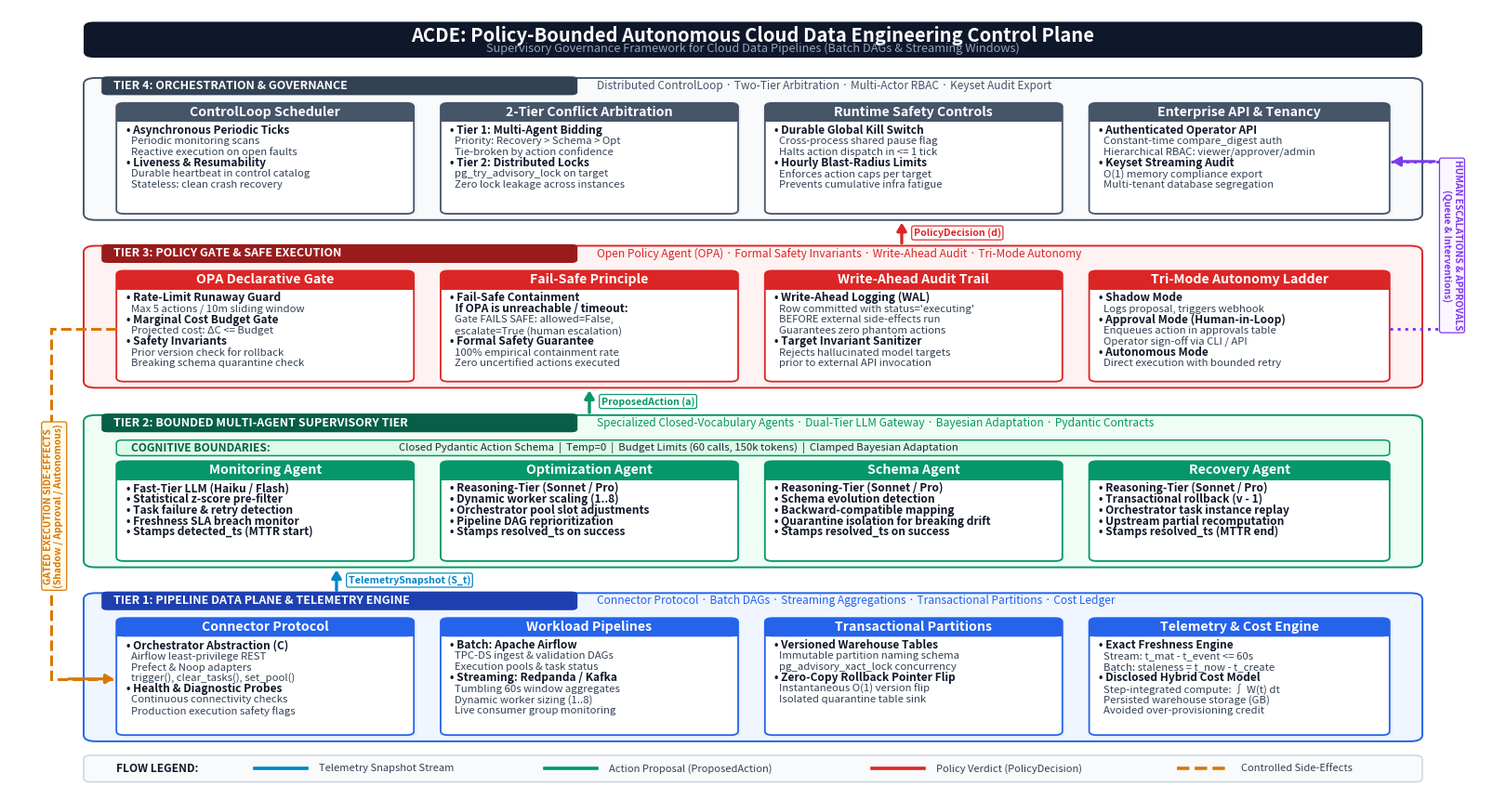

Here is the Python script that generated this plot:
#!/usr/bin/env python3
"""
Generate a sleek, compact, publication-ready System Architecture diagram
specifically dimensioned and formatted for IEEE journal papers.

Design principles:
1. Compact 16:8.2 widescreen ratio that spans two columns in IEEEtran
   (\\begin{figure*} ... \\end{figure*}) taking only ~3.2 inches of page height.
2. Large, highly legible typography designed to remain razor-sharp when scaled down.
3. Balanced vertical rhythm with zero wasted whitespace inside component cards.
4. Saves directly to docs/system_architecture_paper.png (300 DPI).
"""

import os
import matplotlib
matplotlib.use("Agg")
import matplotlib.pyplot as plt
import matplotlib.patches as patches
from matplotlib.patches import FancyBboxPatch, FancyArrowPatch

def draw_paper_diagram(output_path="docs/system_architecture_paper.png"):
    os.makedirs(os.path.dirname(output_path) or ".", exist_ok=True)

    # 16 x 8.4 inches at 300 DPI (4800 x 2520 px) - compact, publication-perfect ratio
    fig = plt.figure(figsize=(16, 8.4), dpi=300)
    ax = fig.add_axes([0, 0, 1, 1])
    ax.set_xlim(0, 100)
    ax.set_ylim(0, 100)
    ax.axis("off")

    # Clean white background
    ax.add_patch(patches.Rectangle((0, 0), 100, 100, facecolor="#FFFFFF", edgecolor="none"))

    # Color Palette - Professional IEEE Publication Palette
    C = {
        "title_bg": "#0F172A",
        "t4_bg": "#F8FAFC", "t4_border": "#475569", "t4_badge": "#334155",
        "t3_bg": "#FEF2F2", "t3_border": "#DC2626", "t3_badge": "#991B1B",
        "t2_bg": "#F0FDF4", "t2_border": "#059669", "t2_badge": "#065F46",
        "t1_bg": "#EFF6FF", "t1_border": "#2563EB", "t1_badge": "#1E40AF",
        "flow_tel": "#0284C7",
        "flow_prop": "#059669",
        "flow_dec": "#DC2626",
        "flow_exec": "#D97706",
        "flow_human": "#7C3AED",
    }

    # Helper: Card with header band
    def draw_card(x, y, w, h, border, title, bullets):
        # Soft shadow
        shadow = FancyBboxPatch((x + 0.18, y - 0.18), w, h,
                                boxstyle="round,pad=0,rounding_size=0.5",
                                facecolor="#E2E8F0", edgecolor="none", alpha=0.5, zorder=2)
        ax.add_patch(shadow)

        # Card body
        card = FancyBboxPatch((x, y), w, h,
                              boxstyle="round,pad=0,rounding_size=0.5",
                              facecolor="#FFFFFF", edgecolor=border, linewidth=1.3, zorder=3)
        ax.add_patch(card)

        # Card header bar
        header_h = 2.4
        header = FancyBboxPatch((x, y + h - header_h), w, header_h,
                                boxstyle="round,pad=0,rounding_size=0.5",
                                facecolor=border, edgecolor="none", zorder=4)
        ax.add_patch(header)
        ax.add_patch(patches.Rectangle((x, y + h - header_h), w, 0.5, facecolor=border, edgecolor="none", zorder=4))

        # Title text
        ax.text(x + w/2, y + h - header_h/2, title,
                ha="center", va="center", color="#FFFFFF", fontsize=10.2, fontweight="bold",
                fontfamily="sans-serif", zorder=5)

        # Content bullets (distributed evenly)
        usable_h = h - header_h - 1.2
        n_lines = len(bullets)
        spacing = usable_h / max(n_lines - 1, 1) if n_lines > 1 else 0
        spacing = min(spacing, 1.4)
        curr_y = y + h - header_h - 1.1

        for b in bullets:
            is_bold = b.startswith("•") or b.startswith("[") or b.endswith(":")
            weight = "bold" if is_bold else "normal"
            fsize = 8.6 if is_bold else 8.2
            color = "#0F172A" if is_bold else "#334155"
            ax.text(x + 0.65, curr_y, b, ha="left", va="center",
                    color=color, fontsize=fsize, fontweight=weight, fontfamily="sans-serif", zorder=5)
            curr_y -= spacing

    # Helper: Tier Container
    def draw_tier(y, h, name, subtitle, colors):
        x, w = 5, 90
        container = FancyBboxPatch((x, y), w, h,
                                   boxstyle="round,pad=0,rounding_size=0.8",
                                   facecolor=colors["bg"], edgecolor=colors["border"],
                                   linewidth=1.4, zorder=1)
        ax.add_patch(container)

        # Tier Tab Badge
        tab_w = 32
        tab_h = 2.4
        tab = FancyBboxPatch((x + 1.2, y + h - tab_h + 0.2), tab_w, tab_h,
                             boxstyle="round,pad=0,rounding_size=0.4",
                             facecolor=colors["badge"], edgecolor="none", zorder=2)
        ax.add_patch(tab)
        ax.text(x + 2.0, y + h - tab_h/2 + 0.2, name.upper(),
                ha="left", va="center", color="#FFFFFF", fontsize=9.0, fontweight="bold",
                fontfamily="sans-serif", zorder=3)

        # Subtitle
        ax.text(x + tab_w + 2.5, y + h - tab_h/2 + 0.2, subtitle,
                ha="left", va="center", color=colors["border"], fontsize=8.6, fontstyle="italic",
                fontfamily="sans-serif", zorder=3)

    # --------------------------------------------------------------------------
    # 0. TOP TITLE BANNER
    # --------------------------------------------------------------------------
    title_box = FancyBboxPatch((5, 93.8), 90, 4.6, boxstyle="round,pad=0,rounding_size=0.7",
                               facecolor=C["title_bg"], edgecolor="none", zorder=2)
    ax.add_patch(title_box)
    ax.text(50, 96.6, "ACDE: Policy-Bounded Autonomous Cloud Data Engineering Control Plane",
            ha="center", va="center", color="#FFFFFF", fontsize=14.5, fontweight="bold",
            fontfamily="sans-serif", zorder=3)
    ax.text(50, 94.9, "Supervisory Governance Framework for Cloud Data Pipelines (Batch DAGs & Streaming Windows)",
            ha="center", va="center", color="#94A3B8", fontsize=9.2, fontfamily="sans-serif", zorder=3)

    # --------------------------------------------------------------------------
    # TIER 4: ORCHESTRATION & ENTERPRISE GOVERNANCE (TOP)
    # --------------------------------------------------------------------------
    t4_y, t4_h = 73.0, 18.2
    draw_tier(t4_y, t4_h, "Tier 4: Orchestration & Governance",
              "Distributed ControlLoop · Two-Tier Arbitration · Multi-Actor RBAC · Keyset Audit Export",
              {"bg": C["t4_bg"], "border": C["t4_border"], "badge": C["t4_badge"]})

    draw_card(7.2, t4_y + 0.8, 20.0, 14.2, C["t4_border"],
              "ControlLoop Scheduler", [
                  "• Asynchronous Periodic Ticks",
                  "  Periodic monitoring scans",
                  "  Reactive execution on open faults",
                  "• Liveness & Resumability",
                  "  Durable heartbeat in control catalog",
                  "  Stateless: clean crash recovery"
              ])

    draw_card(29.0, t4_y + 0.8, 20.0, 14.2, C["t4_border"],
              "2-Tier Conflict Arbitration", [
                  "• Tier 1: Multi-Agent Bidding",
                  "  Priority: Recovery > Schema > Opt",
                  "  Tie-broken by action confidence",
                  "• Tier 2: Distributed Locks",
                  "  pg_try_advisory_lock on target",
                  "  Zero lock leakage across instances"
              ])

    draw_card(50.8, t4_y + 0.8, 20.0, 14.2, C["t4_border"],
              "Runtime Safety Controls", [
                  "• Durable Global Kill Switch",
                  "  Cross-process shared pause flag",
                  "  Halts action dispatch in <= 1 tick",
                  "• Hourly Blast-Radius Limits",
                  "  Enforces action caps per target",
                  "  Prevents cumulative infra fatigue"
              ])

    draw_card(72.6, t4_y + 0.8, 20.2, 14.2, C["t4_border"],
              "Enterprise API & Tenancy", [
                  "• Authenticated Operator API",
                  "  Constant-time compare_digest auth",
                  "  Hierarchical RBAC: viewer/approver/admin",
                  "• Keyset Streaming Audit",
                  "  O(1) memory compliance export",
                  "  Multi-tenant database segregation"
              ])

    # --------------------------------------------------------------------------
    # TIER 3: DECLARATIVE POLICY GATE & SAFE EXECUTION (OPA)
    # --------------------------------------------------------------------------
    t3_y, t3_h = 51.5, 18.2
    draw_tier(t3_y, t3_h, "Tier 3: Policy Gate & Safe Execution",
              "Open Policy Agent (OPA) · Formal Safety Invariants · Write-Ahead Audit · Tri-Mode Autonomy",
              {"bg": C["t3_bg"], "border": C["t3_border"], "badge": C["t3_badge"]})

    draw_card(7.2, t3_y + 0.8, 20.0, 14.2, C["t3_border"],
              "OPA Declarative Gate", [
                  "• Rate-Limit Runaway Guard",
                  "  Max 5 actions / 10m sliding window",
                  "• Marginal Cost Budget Gate",
                  "  Projected cost: ΔC <= Budget",
                  "• Safety Invariants",
                  "  Prior version check for rollback",
                  "  Breaking schema quarantine check"
              ])

    draw_card(29.0, t3_y + 0.8, 20.0, 14.2, C["t3_border"],
              "Fail-Safe Principle", [
                  "• Fail-Safe Containment",
                  "  If OPA is unreachable / timeout:",
                  "  Gate FAILS SAFE: allowed=False,",
                  "  escalate=True (human escalation)",
                  "• Formal Safety Guarantee",
                  "  100% empirical containment rate",
                  "  Zero uncertified actions executed"
              ])

    draw_card(50.8, t3_y + 0.8, 20.0, 14.2, C["t3_border"],
              "Write-Ahead Audit Trail", [
                  "• Write-Ahead Logging (WAL)",
                  "  Row committed with status='executing'",
                  "  BEFORE external side-effects run",
                  "  Guarantees zero phantom actions",
                  "• Target Invariant Sanitizer",
                  "  Rejects hallucinated model targets",
                  "  prior to external API invocation"
              ])

    draw_card(72.6, t3_y + 0.8, 20.2, 14.2, C["t3_border"],
              "Tri-Mode Autonomy Ladder", [
                  "• Shadow Mode",
                  "  Logs proposal, triggers webhook",
                  "• Approval Mode (Human-in-Loop)",
                  "  Enqueues action in approvals table",
                  "  Operator sign-off via CLI / API",
                  "• Autonomous Mode",
                  "  Direct execution with bounded retry"
              ])

    # --------------------------------------------------------------------------
    # TIER 2: BOUNDED MULTI-AGENT SUPERVISORY TIER
    # --------------------------------------------------------------------------
    t2_y, t2_h = 28.5, 19.5
    draw_tier(t2_y, t2_h, "Tier 2: Bounded Multi-Agent Supervisory Tier",
              "Specialized Closed-Vocabulary Agents · Dual-Tier LLM Gateway · Bayesian Adaptation · Pydantic Contracts",
              {"bg": C["t2_bg"], "border": C["t2_border"], "badge": C["t2_badge"]})

    # Cognitive infrastructure ribbon
    cog_ribbon = FancyBboxPatch((7.2, t2_y + 14.3), 85.6, 2.0, boxstyle="round,pad=0,rounding_size=0.4",
                                facecolor="#DCFCE7", edgecolor="#059669", linewidth=1.1, zorder=2)
    ax.add_patch(cog_ribbon)
    ax.text(8.2, t2_y + 15.3, "COGNITIVE BOUNDARIES:",
            ha="left", va="center", color="#065F46", fontsize=8.6, fontweight="bold", fontfamily="sans-serif", zorder=3)
    ax.text(26.2, t2_y + 15.3, "Closed Pydantic Action Schema  |  Temp=0  |  Budget Limits (60 calls, 150k tokens)  |  Clamped Bayesian Adaptation",
            ha="left", va="center", color="#1E293B", fontsize=8.2, fontfamily="sans-serif", zorder=3)

    draw_card(7.2, t2_y + 0.8, 20.0, 12.8, C["t2_border"],
              "Monitoring Agent", [
                  "• Fast-Tier LLM (Haiku / Flash)",
                  "• Statistical z-score pre-filter",
                  "• Task failure & retry detection",
                  "• Freshness SLA breach monitor",
                  "• Stamps detected_ts (MTTR start)"
              ])

    draw_card(29.0, t2_y + 0.8, 20.0, 12.8, C["t2_border"],
              "Optimization Agent", [
                  "• Reasoning-Tier (Sonnet / Pro)",
                  "• Dynamic worker scaling (1..8)",
                  "• Orchestrator pool slot adjustments",
                  "• Pipeline DAG reprioritization",
                  "• Stamps resolved_ts on success"
              ])

    draw_card(50.8, t2_y + 0.8, 20.0, 12.8, C["t2_border"],
              "Schema Agent", [
                  "• Reasoning-Tier (Sonnet / Pro)",
                  "• Schema evolution detection",
                  "• Backward-compatible mapping",
                  "• Quarantine isolation for breaking drift",
                  "• Stamps resolved_ts on success"
              ])

    draw_card(72.6, t2_y + 0.8, 20.2, 12.8, C["t2_border"],
              "Recovery Agent", [
                  "• Reasoning-Tier (Sonnet / Pro)",
                  "• Transactional rollback (v - 1)",
                  "• Orchestrator task instance replay",
                  "• Upstream partial recomputation",
                  "• Stamps resolved_ts (MTTR end)"
              ])

    # --------------------------------------------------------------------------
    # TIER 1: DATA PLANE, TELEMETRY & CONNECTORS (BOTTOM)
    # --------------------------------------------------------------------------
    t1_y, t1_h = 6.2, 19.0
    draw_tier(t1_y, t1_h, "Tier 1: Pipeline Data Plane & Telemetry Engine",
              "Connector Protocol · Batch DAGs · Streaming Aggregations · Transactional Partitions · Cost Ledger",
              {"bg": C["t1_bg"], "border": C["t1_border"], "badge": C["t1_badge"]})

    draw_card(7.2, t1_y + 0.8, 20.0, 15.0, C["t1_border"],
              "Connector Protocol", [
                  "• Orchestrator Abstraction (C)",
                  "  Airflow least-privilege REST",
                  "  Prefect & Noop adapters",
                  "  trigger(), clear_tasks(), set_pool()",
                  "• Health & Diagnostic Probes",
                  "  Continuous connectivity checks",
                  "  Production execution safety flags"
              ])

    draw_card(29.0, t1_y + 0.8, 20.0, 15.0, C["t1_border"],
              "Workload Pipelines", [
                  "• Batch: Apache Airflow",
                  "  TPC-DS ingest & validation DAGs",
                  "  Execution pools & task status",
                  "• Streaming: Redpanda / Kafka",
                  "  Tumbling 60s window aggregates",
                  "  Dynamic worker sizing (1..8)",
                  "  Live consumer group monitoring"
              ])

    draw_card(50.8, t1_y + 0.8, 20.0, 15.0, C["t1_border"],
              "Transactional Partitions", [
                  "• Versioned Warehouse Tables",
                  "  Immutable partition naming schema",
                  "  pg_advisory_xact_lock concurrency",
                  "• Zero-Copy Rollback Pointer Flip",
                  "  Instantaneous O(1) version flip",
                  "  Isolated quarantine table sink"
              ])

    draw_card(72.6, t1_y + 0.8, 20.2, 15.0, C["t1_border"],
              "Telemetry & Cost Engine", [
                  "• Exact Freshness Engine",
                  "  Stream: t_mat - t_event <= 60s",
                  "  Batch: staleness = t_now - t_create",
                  "• Disclosed Hybrid Cost Model",
                  "  Step-integrated compute: ∫ W(t) dt",
                  "  Persisted warehouse storage (GB)",
                  "  Avoided over-provisioning credit"
              ])

    # --------------------------------------------------------------------------
    # CONNECTING FLOW ARROWS
    # --------------------------------------------------------------------------
    def draw_flow_arrow(x, y_start, y_end, color, label=""):
        arrow = FancyArrowPatch((x, y_start), (x, y_end),
                                arrowstyle="-|>,head_length=5,head_width=3",
                                connectionstyle="arc3,rad=0",
                                color=color, linewidth=2.4, zorder=6)
        ax.add_patch(arrow)
        if label:
            ax.text(x + 0.8, (y_start + y_end)/2, label,
                    ha="left", va="center", color=color, fontsize=7.6, fontweight="bold",
                    fontfamily="sans-serif", zorder=7,
                    bbox=dict(boxstyle="round,pad=0.2", facecolor="#FFFFFF", edgecolor=color, linewidth=0.9, alpha=0.96))

    # Upward Telemetry Stream: Tier 1 -> Tier 2
    draw_flow_arrow(22.0, t1_y + t1_h, t2_y, C["flow_tel"], "TelemetrySnapshot (S_t)")

    # Upward Action Proposals: Tier 2 -> Tier 3
    draw_flow_arrow(39.0, t2_y + t2_h, t3_y, C["flow_prop"], "ProposedAction (a)")

    # Upward Policy Decisions: Tier 3 -> Tier 4
    draw_flow_arrow(60.0, t3_y + t3_h, t4_y, C["flow_dec"], "PolicyDecision (d)")

    # Downward Controlled Side-Effect Channel (Left)
    side_path = patches.Path(
        [(7.2, t3_y + 7.5), (2.8, t3_y + 7.5), (2.8, t1_y + 8.0), (7.2, t1_y + 8.0)],
        [patches.Path.MOVETO, patches.Path.LINETO, patches.Path.LINETO, patches.Path.LINETO]
    )
    side_patch = patches.PathPatch(side_path, facecolor="none", edgecolor=C["flow_exec"],
                                   linewidth=2.2, linestyle="--", zorder=5)
    ax.add_patch(side_patch)
    side_arrow = FancyArrowPatch((3.8, t1_y + 8.0), (7.2, t1_y + 8.0),
                                 arrowstyle="-|>,head_length=5,head_width=3",
                                 color=C["flow_exec"], linewidth=2.2, zorder=6)
    ax.add_patch(side_arrow)
    ax.text(3.0, (t3_y + t1_y)/2 + 7.5, "GATED EXECUTION SIDE-EFFECTS\n(Shadow / Approval / Autonomous)",
            ha="center", va="center", color=C["flow_exec"], fontsize=7.4, fontweight="bold",
            fontfamily="sans-serif", rotation=90, zorder=6,
            bbox=dict(boxstyle="round,pad=0.22", facecolor="#FFFBEB", edgecolor=C["flow_exec"], linewidth=0.9))

    # Downward Human Intervention Channel (Right)
    esc_path = patches.Path(
        [(92.8, t3_y + 7.5), (97.2, t3_y + 7.5), (97.2, t4_y + 7.5), (92.8, t4_y + 7.5)],
        [patches.Path.MOVETO, patches.Path.LINETO, patches.Path.LINETO, patches.Path.LINETO]
    )
    esc_patch = patches.PathPatch(esc_path, facecolor="none", edgecolor=C["flow_human"],
                                  linewidth=2.2, linestyle=":", zorder=5)
    ax.add_patch(esc_patch)
    esc_arrow = FancyArrowPatch((96.0, t4_y + 7.5), (92.8, t4_y + 7.5),
                                arrowstyle="-|>,head_length=5,head_width=3",
                                color=C["flow_human"], linewidth=2.2, zorder=6)
    ax.add_patch(esc_arrow)
    ax.text(97.0, (t3_y + t4_y)/2 + 7.5, "HUMAN ESCALATIONS & APPROVALS\n(Queue & Interventions)",
            ha="center", va="center", color=C["flow_human"], fontsize=7.4, fontweight="bold",
            fontfamily="sans-serif", rotation=270, zorder=6,
            bbox=dict(boxstyle="round,pad=0.22", facecolor="#FAF5FF", edgecolor=C["flow_human"], linewidth=0.9))

    # --------------------------------------------------------------------------
    # BOTTOM FLOW LEGEND BAR
    # --------------------------------------------------------------------------
    legend_box = FancyBboxPatch((5, 1.0), 90, 3.4, boxstyle="round,pad=0,rounding_size=0.5",
                                facecolor="#F8FAFC", edgecolor="#CBD5E1", linewidth=1.1, zorder=2)
    ax.add_patch(legend_box)

    ax.text(7.2, 2.7, "FLOW LEGEND:", ha="left", va="center",
            color="#0F172A", fontsize=8.6, fontweight="bold", fontfamily="sans-serif", zorder=3)

    # Item 1: Telemetry
    ax.plot([16.5, 20.0], [2.7, 2.7], color=C["flow_tel"], linewidth=2.6, zorder=3)
    ax.text(20.8, 2.7, "Telemetry Snapshot Stream", ha="left", va="center", color="#334155", fontsize=8.0, fontfamily="sans-serif", zorder=3)

    # Item 2: Proposal
    ax.plot([36.0, 39.5], [2.7, 2.7], color=C["flow_prop"], linewidth=2.6, zorder=3)
    ax.text(40.3, 2.7, "Action Proposal (ProposedAction)", ha="left", va="center", color="#334155", fontsize=8.0, fontfamily="sans-serif", zorder=3)

    # Item 3: Decision
    ax.plot([58.0, 61.5], [2.7, 2.7], color=C["flow_dec"], linewidth=2.6, zorder=3)
    ax.text(62.3, 2.7, "Policy Verdict (PolicyDecision)", ha="left", va="center", color="#334155", fontsize=8.0, fontfamily="sans-serif", zorder=3)

    # Item 4: Execution
    ax.plot([78.5, 82.0], [2.7, 2.7], color=C["flow_exec"], linewidth=2.6, linestyle="--", zorder=3)
    ax.text(82.8, 2.7, "Controlled Side-Effects", ha="left", va="center", color="#334155", fontsize=8.0, fontfamily="sans-serif", zorder=3)

    # Save
    plt.savefig(output_path, dpi=300, facecolor=fig.get_facecolor(), edgecolor="none", bbox_inches="tight")
    plt.close(fig)
    print(f"Paper-ready diagram successfully saved to {output_path} ({os.path.getsize(output_path)} bytes)")

if __name__ == "__main__":
    draw_paper_diagram()
